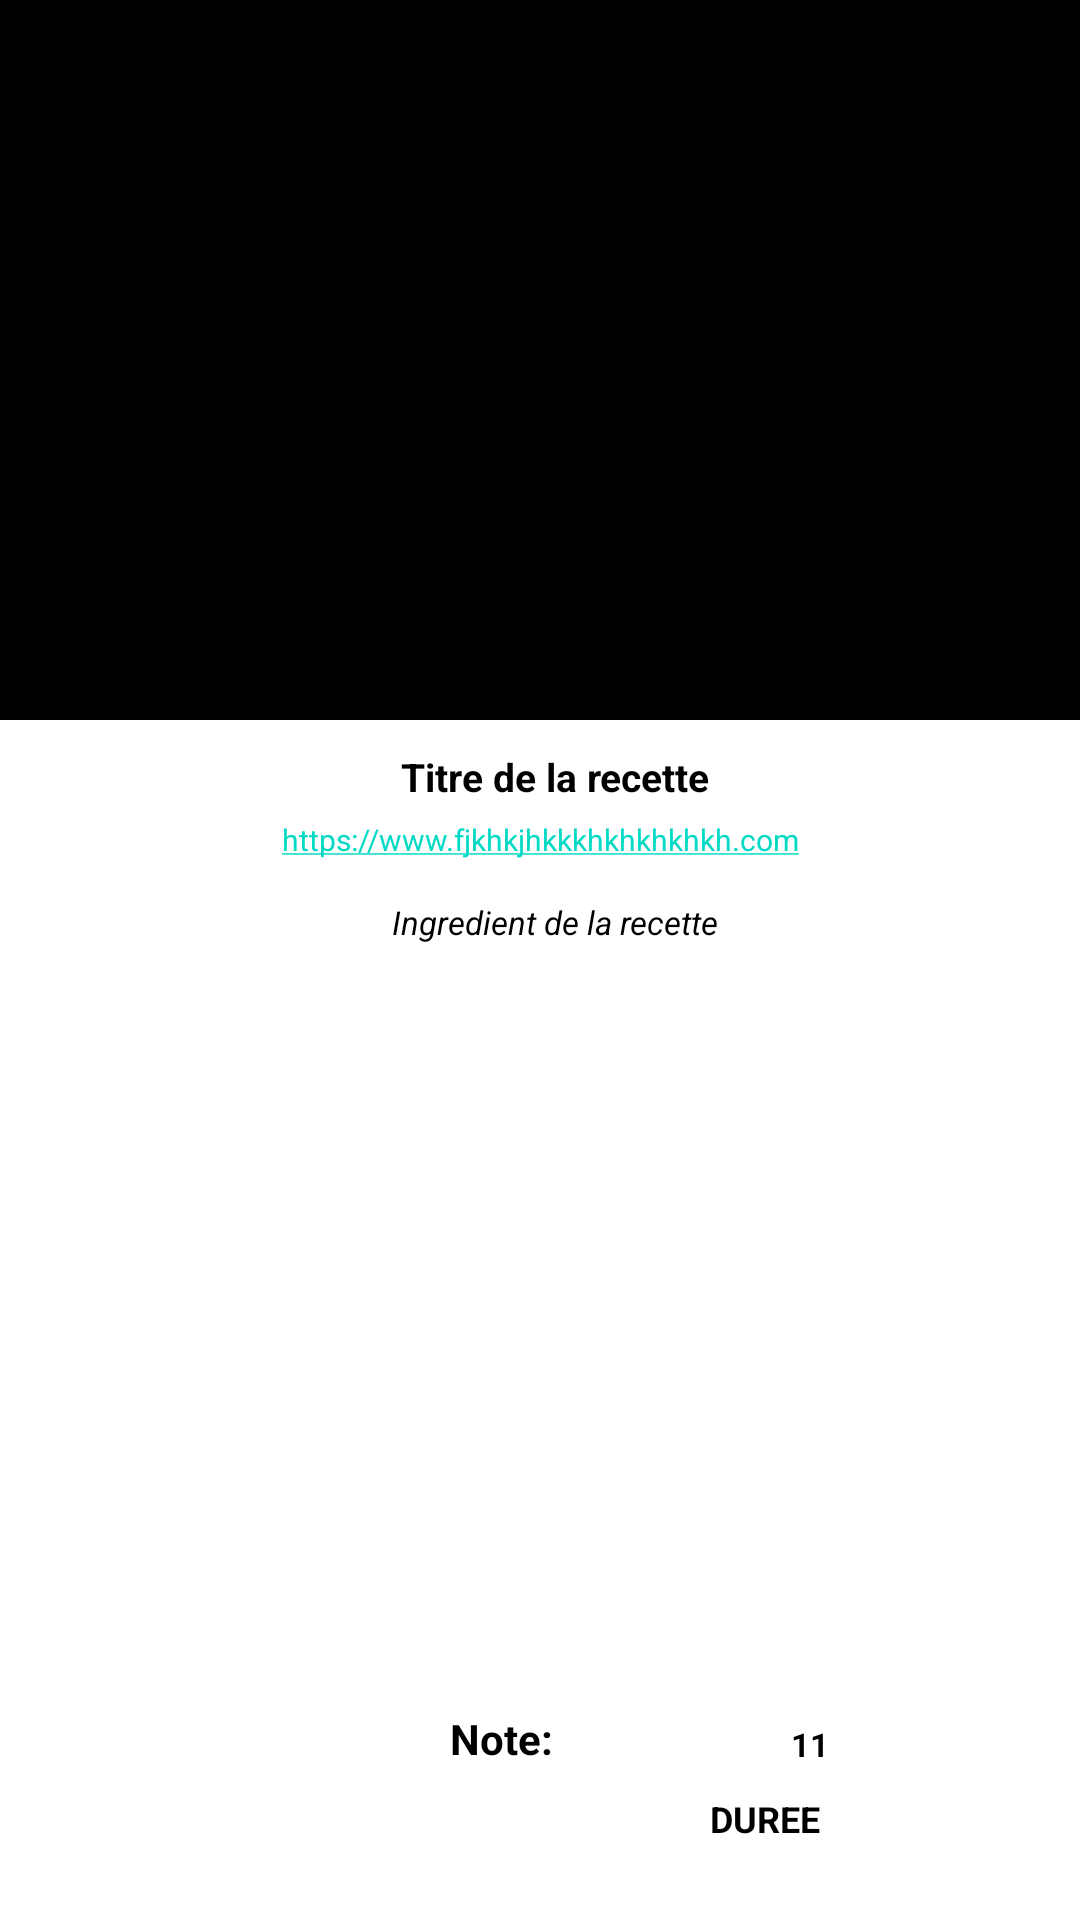

Reconstruct the res/layout file that produces this screen, plus the resources it refers to.
<!-- AndroidManifest.xml: application theme Theme.ExerciceRecipe -->
<!-- res/layout/activity_description.xml -->
<?xml version="1.0" encoding="utf-8"?>
<RelativeLayout xmlns:android="http://schemas.android.com/apk/res/android"
    android:layout_width="match_parent"
    android:layout_height="match_parent"
    android:orientation="vertical">

    <ImageView
        android:id="@+id/desc_photo_recipe"
        android:layout_width="match_parent"
        android:layout_height="240dp"
        android:background="@color/black"
        android:scaleType="fitXY" />

    <ImageView
        android:id="@+id/btn_desc_star_empty"
        android:layout_width="40dp"
        android:layout_height="40dp"
        android:layout_alignParentRight="true"
        android:layout_marginTop="10dp"
        android:layout_marginRight="10dp"/>
        

    <TextView
        android:id="@+id/desc_title_recipe"
        android:layout_width="match_parent"
        android:layout_height="wrap_content"
        android:layout_marginLeft="10dp"
        android:layout_marginTop="250dp"
        android:gravity="center"
        android:text="Titre de la recette"
        android:textColor="@color/black"
        android:textSize="13sp"
        android:textStyle="bold" />

    <TextView
        android:id="@+id/desc_link_to_detail"
        android:layout_width="match_parent"
        android:layout_height="wrap_content"
        android:autoLink="web"
        android:textSize="10sp"
        android:layout_marginTop="273dp"
        android:gravity="center"
        android:text="https://www.fjkhkjhkkkhkhkhkhkh.com"
        android:textColor="#23026E" />

    <TextView
        android:id="@+id/desc_ingredients_recipe"
        android:layout_width="match_parent"
        android:layout_height="wrap_content"
        android:layout_marginLeft="10dp"
        android:layout_marginTop="300dp"
        android:gravity="center"
        android:maxLines="7"
        android:ellipsize="end"
        android:text="Ingredient de la recette"
        android:textColor="@color/black"
        android:textSize="11sp"
        android:textStyle="italic" />
    <TextView
        android:layout_width="60dp"
        android:layout_height="wrap_content"
        android:layout_marginTop="570dp"
        android:layout_marginLeft="150dp"
        android:textColor="@color/black"
        android:textStyle="bold"
        android:text="Note: "/>

    <TextView
        android:id="@+id/desc_rate_recipe"
        android:layout_width="160dp"
        android:layout_height="wrap_content"
        android:layout_marginLeft="190dp"
        android:layout_marginTop="574dp"
        android:gravity="center"
        android:text="11"
        android:textColor="@color/black"
        android:textSize="11sp"
        android:textStyle="bold" />


    <ImageView
        android:layout_width="25dp"
        android:layout_height="25dp"
        android:layout_marginLeft="150dp"
        android:layout_marginTop="595dp"
        android:src="@drawable/ic_time" />

    <TextView
        android:id="@+id/desc_hour_recipe"
        android:layout_width="170dp"
        android:layout_height="wrap_content"
        android:layout_marginLeft="170dp"
        android:layout_marginTop="598dp"
        android:gravity="center"
        android:text="DUREE"
        android:textColor="@color/black"
        android:textSize="12sp"
        android:textStyle="bold" />
</RelativeLayout>
<!-- resources referenced by this layout -->
<resources>
  <style name="Theme.ExerciceRecipe" parent="Theme.MaterialComponents.DayNight.DarkActionBar">
          
          <item name="colorPrimary">@color/purple_500</item>
          <item name="colorPrimaryVariant">@color/purple_700</item>
          <item name="colorOnPrimary">@color/white</item>
          
          <item name="colorSecondary">@color/teal_200</item>
          <item name="colorSecondaryVariant">@color/teal_700</item>
          <item name="colorOnSecondary">@color/black</item>
          
          <item name="android:statusBarColor" tools:targetApi="l">?attr/colorPrimaryVariant</item>
          
      </style>
  <!-- not gathered from this repository: default colours our renderer supplied (Android Studio template values) -->
  <color name="purple_500">#FF6200EE</color>
  <color name="purple_700">#FF3700B3</color>
  <color name="teal_200">#FF03DAC5</color>
  <color name="teal_700">#FF018786</color>
  <color name="black">#FF000000</color>
  <color name="white">#FFFFFFFF</color>
</resources>
